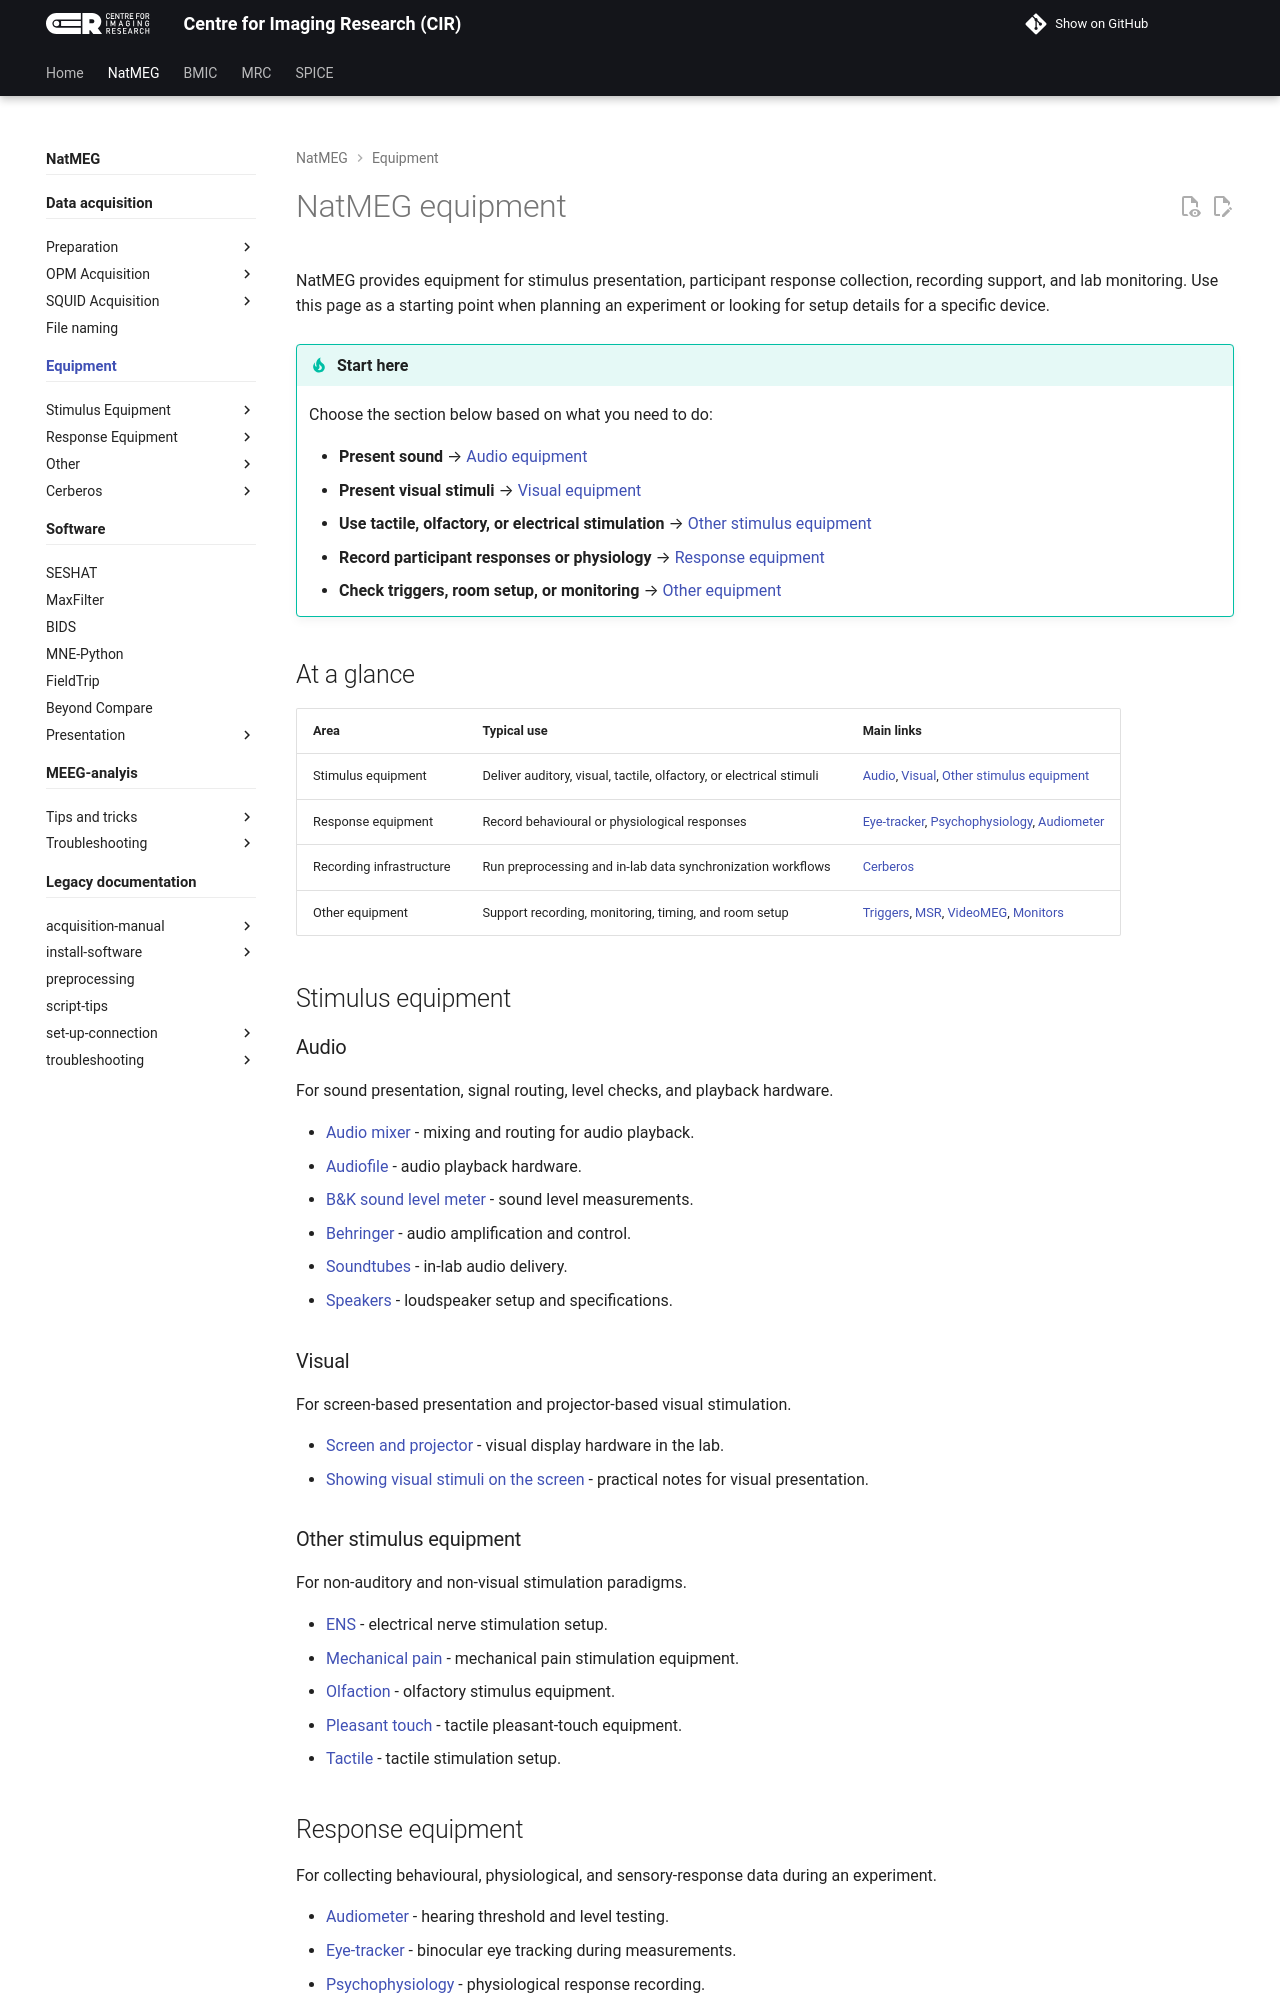

repository: k-CIR/cir-wiki · page: natmeg/equipment/index.html · generator: mkdocs

---
title: Equipment
---

# NatMEG equipment

NatMEG provides equipment for stimulus presentation, participant response collection, recording support, and lab monitoring. Use this page as a starting point when planning an experiment or looking for setup details for a specific device.

!!! tip "Start here"
    Choose the section below based on what you need to do:

    - **Present sound** → [Audio equipment](#audio)
    - **Present visual stimuli** → [Visual equipment](#visual)
    - **Use tactile, olfactory, or electrical stimulation** → [Other stimulus equipment](#other-stimulus-equipment)
    - **Record participant responses or physiology** → [Response equipment](#response-equipment)
    - **Check triggers, room setup, or monitoring** → [Other equipment](#other-equipment)

## At a glance

| Area | Typical use | Main links |
|---|---|---|
| Stimulus equipment | Deliver auditory, visual, tactile, olfactory, or electrical stimuli | [Audio](#audio), [Visual](#visual), [Other stimulus equipment](#other-stimulus-equipment) |
| Response equipment | Record behavioural or physiological responses | [Eye-tracker](./response-equipment/Eye-tracker.md), [Psychophysiology](./response-equipment/Psychophysiology-specs.md), [Audiometer](./response-equipment/Audiometer.md) |
| Recording infrastructure | Run preprocessing and in-lab data synchronization workflows | [Cerberos](./cerberos/index.md) |
| Other equipment | Support recording, monitoring, timing, and room setup | [Triggers](./other/Triggers-specs.md), [MSR](./other/MSR-specs.md), [VideoMEG](./other/VideoMEG.md), [Monitors](./other/Monitors.md) |

## Stimulus equipment

### Audio

For sound presentation, signal routing, level checks, and playback hardware.

- [Audio mixer](./stimulus-equipment/audio/Audio-mixer.md) - mixing and routing for audio playback.
- [Audiofile](./stimulus-equipment/audio/Audiofile-specs.md) - audio playback hardware.
- [B&K sound level meter](./stimulus-equipment/audio/B&K-sound-level-meter-specs.md) - sound level measurements.
- [Behringer](./stimulus-equipment/audio/Behringer-specs.md) - audio amplification and control.
- [Soundtubes](./stimulus-equipment/audio/Soundtubes-specs.md) - in-lab audio delivery.
- [Speakers](./stimulus-equipment/audio/Speakers-specs.md) - loudspeaker setup and specifications.

### Visual

For screen-based presentation and projector-based visual stimulation.

- [Screen and projector](./stimulus-equipment/visual/Screen-and-projector.md) - visual display hardware in the lab.
- [Showing visual stimuli on the screen](./stimulus-equipment/visual/Showing-visual-stimuli-on-the-screen.md) - practical notes for visual presentation.

### Other stimulus equipment

For non-auditory and non-visual stimulation paradigms.

- [ENS](./stimulus-equipment/other/ENS-specs.md) - electrical nerve stimulation setup.
- [Mechanical pain](./stimulus-equipment/other/Mechanical-pain-specs.md) - mechanical pain stimulation equipment.
- [Olfaction](./stimulus-equipment/other/Olfaction-specs.md) - olfactory stimulus equipment.
- [Pleasant touch](./stimulus-equipment/other/Pleasant-touch-specs.md) - tactile pleasant-touch equipment.
- [Tactile](./stimulus-equipment/other/Tactile-specs.md) - tactile stimulation setup.
